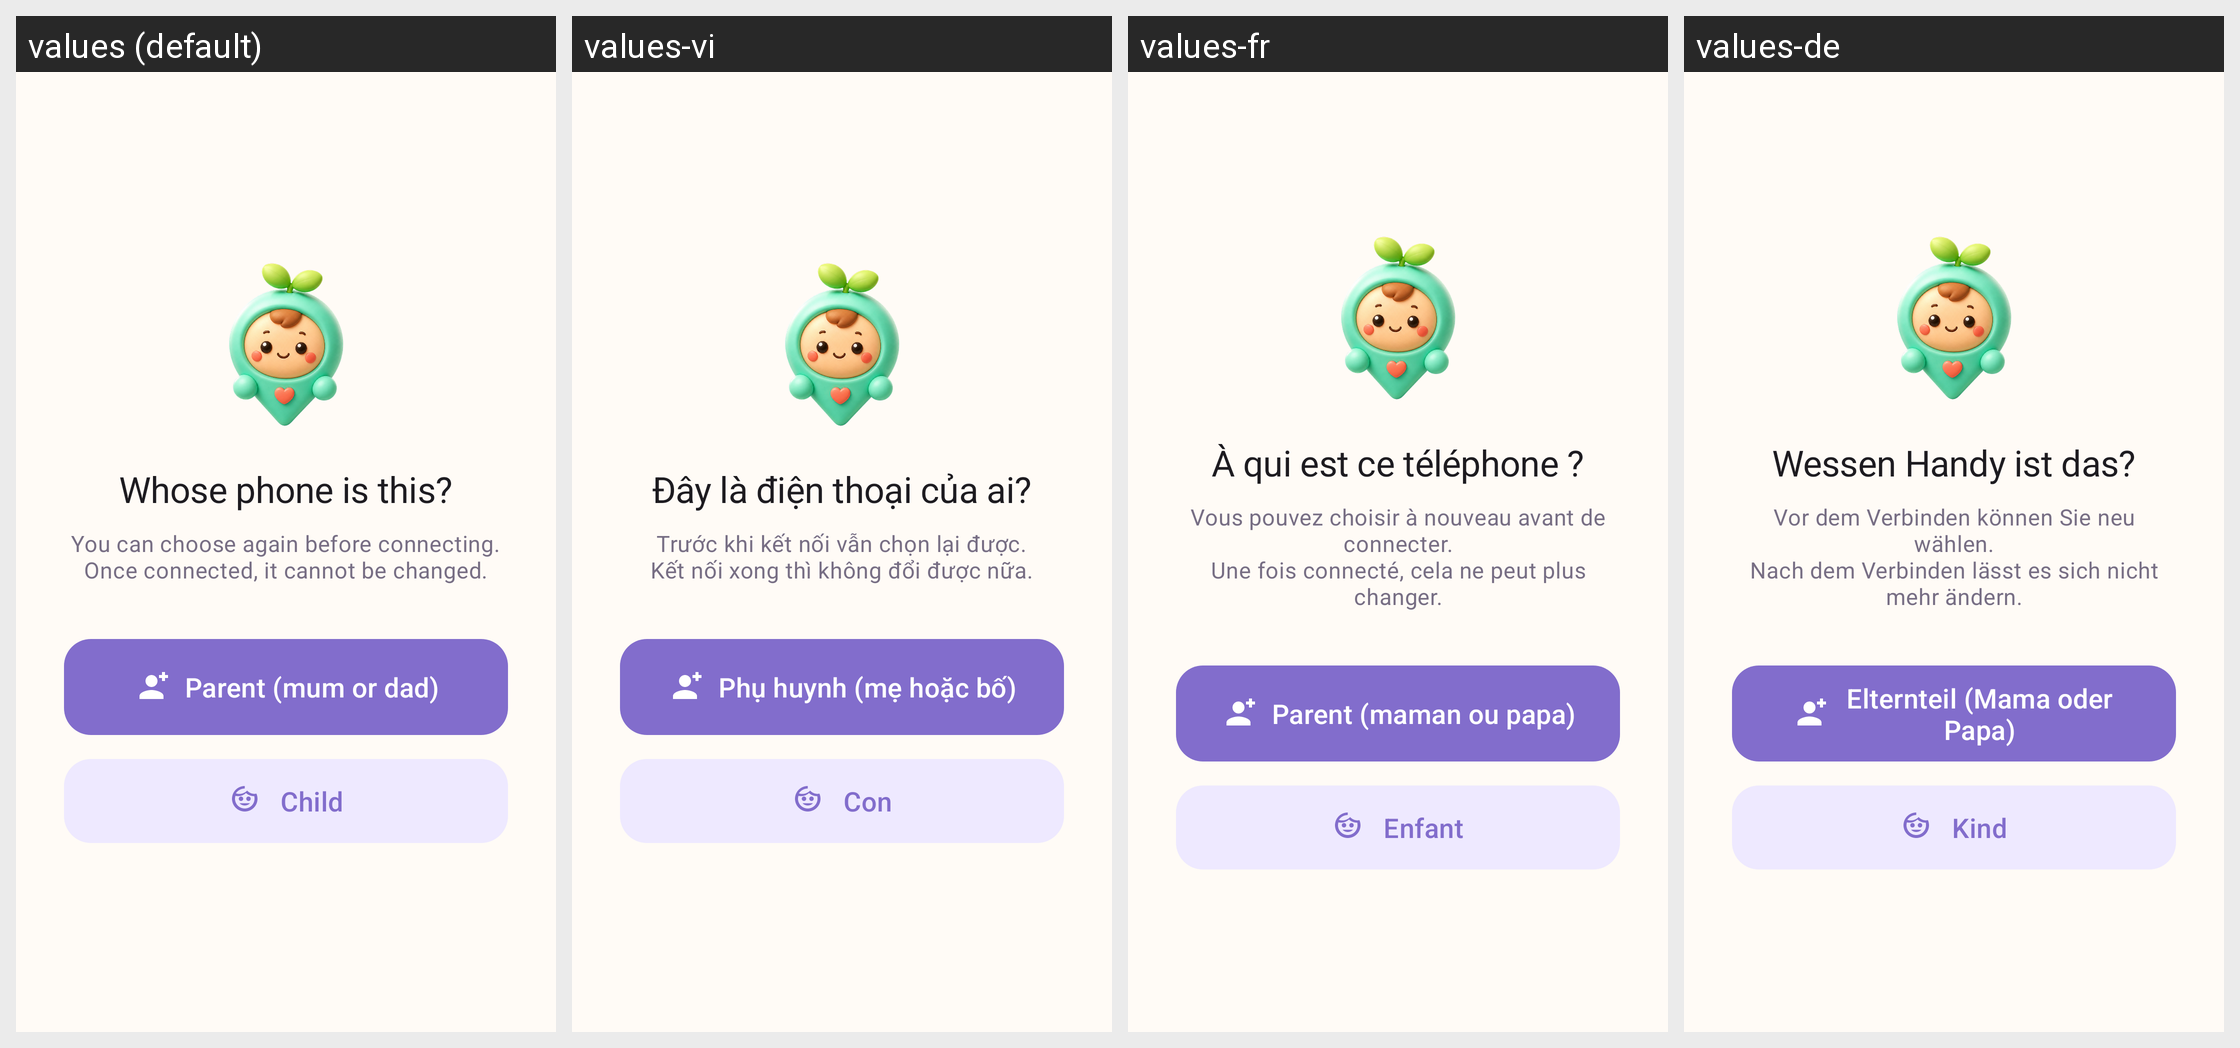

Translations of the strings shown on this Android screen, per locale in the grid:
Android screen res/layout/activity_role_select.xml rendered under 4 locales, left to right: values (default), values-vi, values-fr, values-de. Device: Nexus 5 (rendered at 1080×1920; each locale shown at half size, 540×960, under a caption strip naming it); theme Theme.KidCare.
Other locales in the repository, not shown: values-es, values-in, values-it, values-ja, values-ko, values-pt, values-ru, values-th, values-zh, values-zh-rHK, values-zh-rTW.
Strings drawn on this screen, with the default value and each locale's value (text and hints the layout hard-codes, and strings that could not be matched under every locale, appear in the picture but are not listed):

role_title
  values: Whose phone is this?
  values-vi: Đây là điện thoại của ai?
  values-fr: À qui est ce téléphone ?
  values-de: Wessen Handy ist das?

role_subtitle
  values: You can choose again before connecting.
      Once connected, it cannot be changed.
  values-vi: Trước khi kết nối vẫn chọn lại được.
      Kết nối xong thì không đổi được nữa.
  values-fr: Vous pouvez choisir à nouveau avant de connecter.
      Une fois connecté, cela ne peut plus changer.
  values-de: Vor dem Verbinden können Sie neu wählen.
      Nach dem Verbinden lässt es sich nicht mehr ändern.

role_guardian
  values: Parent (mum or dad)
  values-vi: Phụ huynh (mẹ hoặc bố)
  values-fr: Parent (maman ou papa)
  values-de: Elternteil (Mama oder Papa)

role_child
  values: Child
  values-vi: Con
  values-fr: Enfant
  values-de: Kind
